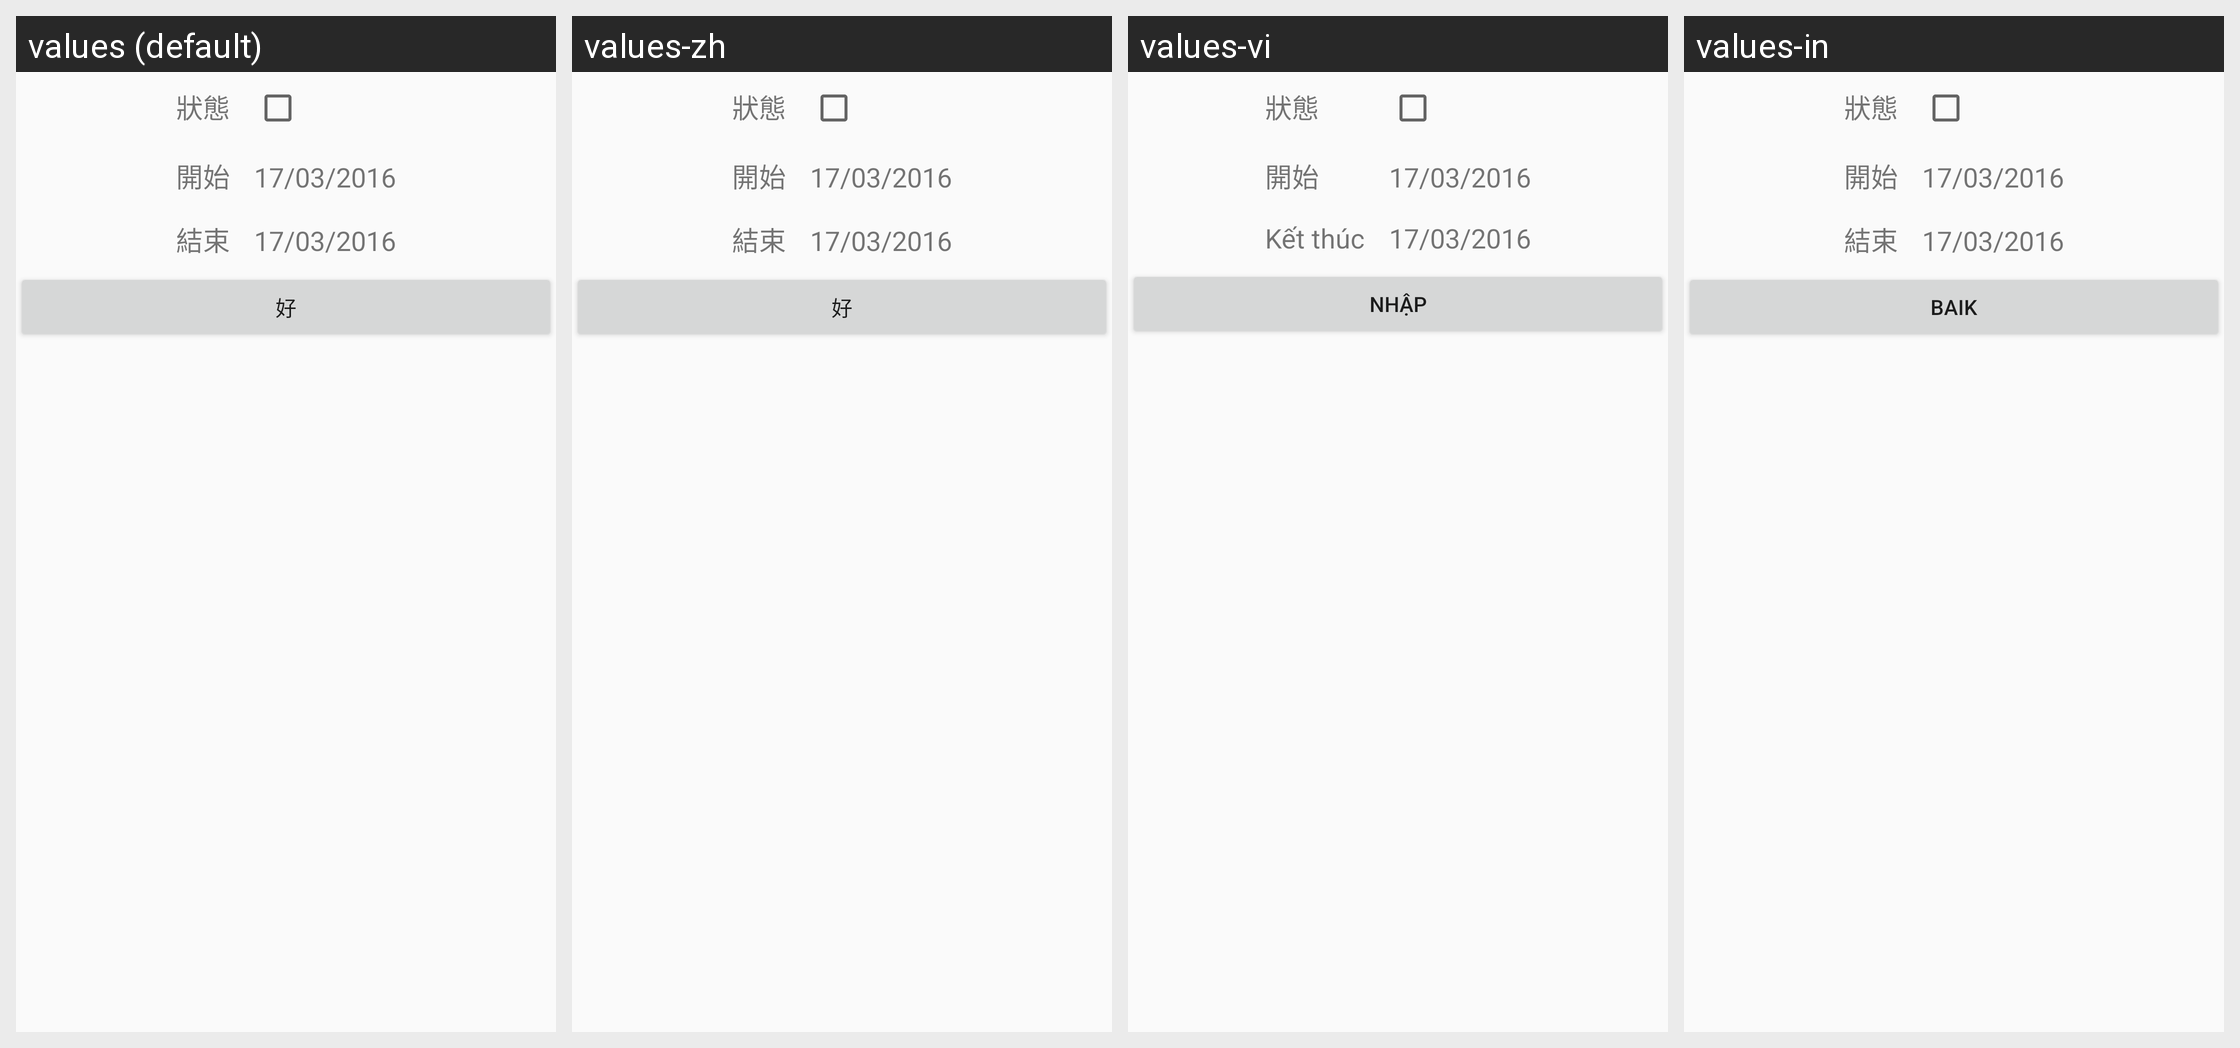

Here is an Android app screen in its default locale and in the app's own translations. Write out the translated-string differences for the strings that appear on this screen.
Android screen res/layout/fragment_two_date_picker.xml rendered under 4 locales, left to right: values (default), values-zh, values-vi, values-in. Device: Nexus 5 (rendered at 1080×1920; each locale shown at half size, 540×960, under a caption strip naming it); theme AppTheme.NoActionBar.
Strings drawn on this screen, with the default value and each locale's value (text and hints the layout hard-codes, and strings that could not be matched under every locale, appear in the picture but are not listed):

status
  values: 狀態
  values-zh: 狀態  [not translated; the default value is used]
  values-vi: 狀態  [not translated; the default value is used]
  values-in: 狀態  [not translated; the default value is used]

start
  values: 開始
  values-zh: 開始  [not translated; the default value is used]
  values-vi: 開始  [not translated; the default value is used]
  values-in: 開始  [not translated; the default value is used]

end
  values: 結束
  values-zh: 結束  [not translated; the default value is used]
  values-vi: Kết thúc
  values-in: 結束  [not translated; the default value is used]

ok
  values: 好
  values-zh: 好
  values-vi: Nhập
  values-in: Baik
